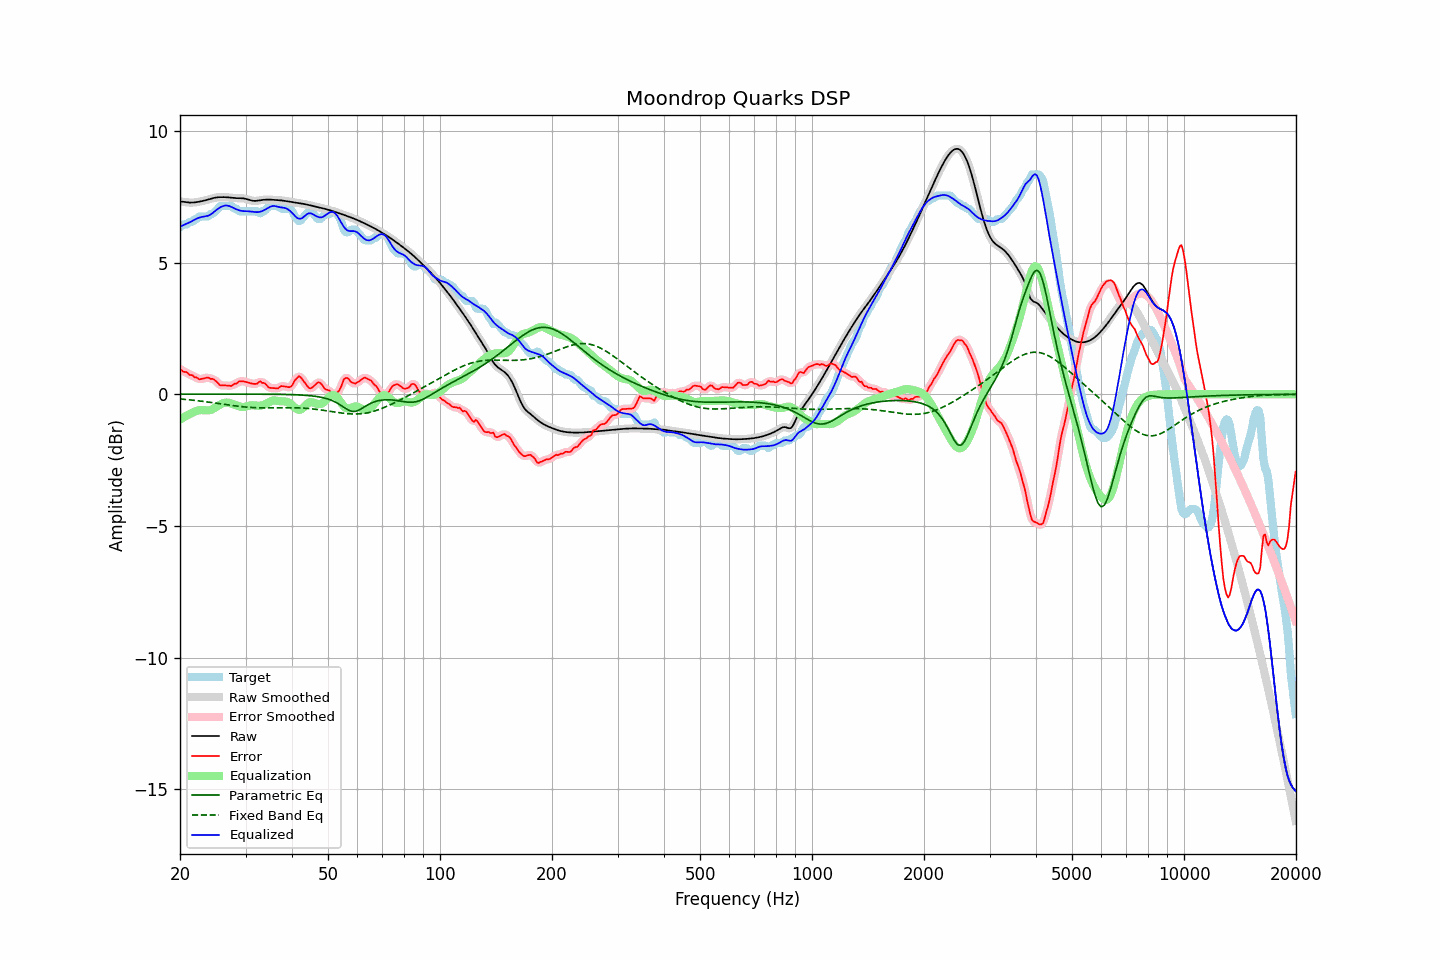

The data file committed next to this chart (first rows):
frequency, raw, error, smoothed, error_smoothed, equalization, parametric_eq, fixed_band_eq, equalized_raw, equalized_smoothed, target
20.00, 7.32, 0.97, 7.32, 0.96, -0.97, 0.01, -0.18, 6.36, 6.36, 6.35
20.20, 7.32, 0.92, 7.31, 0.92, -0.93, 0.01, -0.18, 6.39, 6.39, 6.40
20.40, 7.31, 0.86, 7.31, 0.89, -0.89, 0.01, -0.19, 6.42, 6.42, 6.45
20.61, 7.30, 0.85, 7.30, 0.85, -0.85, 0.01, -0.19, 6.45, 6.45, 6.45
20.81, 7.29, 0.84, 7.29, 0.82, -0.82, 0.01, -0.20, 6.48, 6.48, 6.45
21.02, 7.28, 0.80, 7.28, 0.79, -0.78, 0.01, -0.21, 6.50, 6.50, 6.49
21.23, 7.28, 0.73, 7.28, 0.76, -0.75, 0.01, -0.21, 6.53, 6.53, 6.55
21.44, 7.28, 0.73, 7.28, 0.72, -0.72, 0.01, -0.22, 6.56, 6.56, 6.55
21.66, 7.28, 0.71, 7.28, 0.69, -0.69, 0.01, -0.22, 6.59, 6.59, 6.57
21.87, 7.28, 0.64, 7.29, 0.67, -0.66, 0.01, -0.23, 6.63, 6.63, 6.64
22.09, 7.29, 0.64, 7.29, 0.63, -0.63, 0.01, -0.24, 6.66, 6.66, 6.65
22.31, 7.30, 0.62, 7.30, 0.60, -0.62, 0.01, -0.25, 6.69, 6.69, 6.69
22.54, 7.31, 0.57, 7.31, 0.59, -0.60, 0.01, -0.25, 6.71, 6.71, 6.75
22.76, 7.33, 0.58, 7.33, 0.58, -0.60, 0.01, -0.26, 6.73, 6.73, 6.75
22.99, 7.34, 0.59, 7.34, 0.58, -0.60, 0.01, -0.27, 6.74, 6.74, 6.75
23.22, 7.35, 0.60, 7.35, 0.61, -0.60, 0.01, -0.28, 6.75, 6.75, 6.75
23.45, 7.37, 0.62, 7.37, 0.62, -0.61, 0.01, -0.28, 6.76, 6.76, 6.75
23.69, 7.39, 0.64, 7.39, 0.62, -0.61, 0.01, -0.29, 6.77, 6.77, 6.75
23.92, 7.40, 0.62, 7.40, 0.62, -0.61, 0.01, -0.30, 6.79, 6.79, 6.78
24.16, 7.42, 0.58, 7.42, 0.60, -0.60, 0.01, -0.31, 6.82, 6.82, 6.84
24.40, 7.44, 0.59, 7.44, 0.58, -0.57, 0.01, -0.32, 6.87, 6.87, 6.85
24.65, 7.45, 0.57, 7.45, 0.56, -0.54, 0.01, -0.32, 6.92, 6.92, 6.89
24.89, 7.47, 0.52, 7.47, 0.52, -0.50, 0.01, -0.33, 6.97, 6.97, 6.95
25.14, 7.48, 0.47, 7.48, 0.46, -0.46, 0.01, -0.34, 7.02, 7.02, 7.01
25.39, 7.48, 0.40, 7.48, 0.40, -0.42, 0.01, -0.35, 7.06, 7.06, 7.08
25.65, 7.49, 0.34, 7.49, 0.36, -0.39, 0.01, -0.36, 7.10, 7.10, 7.15
25.91, 7.49, 0.34, 7.49, 0.33, -0.36, 0.01, -0.37, 7.13, 7.13, 7.15
26.16, 7.49, 0.34, 7.49, 0.33, -0.34, 0.01, -0.38, 7.15, 7.15, 7.15
26.43, 7.49, 0.34, 7.49, 0.34, -0.32, 0.01, -0.39, 7.17, 7.17, 7.15
26.69, 7.48, 0.33, 7.48, 0.33, -0.31, 0.01, -0.40, 7.17, 7.17, 7.15
26.96, 7.48, 0.33, 7.48, 0.32, -0.32, 0.01, -0.40, 7.16, 7.16, 7.15
27.23, 7.47, 0.32, 7.47, 0.32, -0.33, 0.01, -0.41, 7.14, 7.14, 7.15
27.50, 7.46, 0.32, 7.46, 0.34, -0.35, 0.01, -0.42, 7.11, 7.11, 7.15
27.77, 7.46, 0.36, 7.46, 0.35, -0.37, 0.01, -0.43, 7.09, 7.09, 7.09
28.05, 7.45, 0.40, 7.45, 0.38, -0.40, 0.01, -0.44, 7.06, 7.06, 7.05
28.33, 7.45, 0.40, 7.45, 0.42, -0.42, 0.01, -0.45, 7.03, 7.03, 7.05
28.62, 7.45, 0.45, 7.45, 0.45, -0.44, 0.01, -0.45, 7.00, 7.00, 6.99
28.90, 7.45, 0.50, 7.45, 0.48, -0.46, 0.01, -0.46, 6.98, 6.98, 6.95
29.19, 7.44, 0.50, 7.44, 0.50, -0.48, 0.01, -0.47, 6.97, 6.97, 6.95
29.48, 7.44, 0.49, 7.44, 0.50, -0.48, 0.01, -0.47, 6.96, 6.96, 6.95
29.78, 7.43, 0.48, 7.43, 0.48, -0.48, 0.01, -0.48, 6.95, 6.95, 6.95
30.08, 7.42, 0.47, 7.42, 0.47, -0.47, 0.01, -0.49, 6.95, 6.95, 6.95
30.38, 7.40, 0.45, 7.40, 0.45, -0.45, 0.01, -0.49, 6.95, 6.95, 6.95
30.68, 7.38, 0.43, 7.38, 0.43, -0.43, 0.01, -0.50, 6.95, 6.95, 6.95
30.99, 7.36, 0.41, 7.36, 0.41, -0.42, 0.01, -0.50, 6.94, 6.94, 6.95
31.30, 7.35, 0.40, 7.35, 0.40, -0.42, 0.01, -0.50, 6.93, 6.93, 6.95
31.61, 7.34, 0.39, 7.34, 0.39, -0.42, 0.01, -0.51, 6.92, 6.92, 6.95
31.93, 7.34, 0.39, 7.34, 0.40, -0.43, 0.01, -0.51, 6.92, 6.92, 6.95
32.24, 7.35, 0.40, 7.35, 0.43, -0.43, 0.01, -0.51, 6.92, 6.92, 6.95
32.57, 7.36, 0.46, 7.36, 0.45, -0.44, 0.01, -0.51, 6.92, 6.92, 6.90
32.89, 7.37, 0.50, 7.37, 0.46, -0.43, 0.01, -0.51, 6.93, 6.93, 6.87
33.22, 7.38, 0.43, 7.38, 0.46, -0.42, 0.00, -0.51, 6.96, 6.96, 6.95
33.55, 7.38, 0.44, 7.38, 0.43, -0.40, 0.00, -0.52, 6.98, 6.98, 6.95
33.89, 7.39, 0.40, 7.39, 0.38, -0.38, 0.00, -0.52, 7.01, 7.01, 6.99
34.23, 7.39, 0.34, 7.39, 0.34, -0.34, 0.00, -0.52, 7.05, 7.05, 7.05
34.57, 7.39, 0.27, 7.39, 0.28, -0.31, 0.00, -0.51, 7.09, 7.09, 7.12
34.92, 7.39, 0.24, 7.39, 0.25, -0.27, 0.00, -0.51, 7.12, 7.12, 7.15
35.27, 7.39, 0.24, 7.39, 0.23, -0.25, 0.00, -0.51, 7.14, 7.14, 7.15
35.62, 7.38, 0.24, 7.38, 0.23, -0.24, 0.00, -0.51, 7.15, 7.15, 7.15
35.97, 7.38, 0.23, 7.38, 0.23, -0.23, 0.00, -0.51, 7.15, 7.15, 7.15
... 635 more rows
